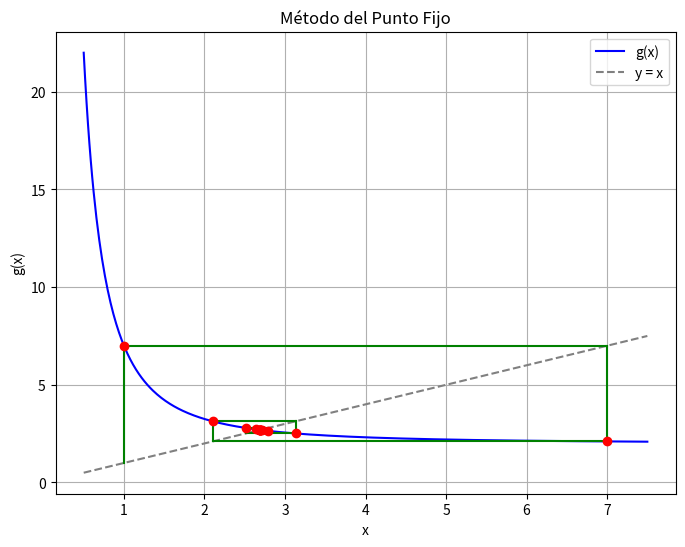

This chart was generated by the following Python code:
import matplotlib.pyplot as plt
import numpy as np

def punto_fijo(g, x0, tol=1e-4, max_iter=100, mostrar_grafico=True):
    iteraciones = 0
    x_vals = [x0]
    errores = []

    print(f"{'Iter':<5} {'x_n':<15} {'g(x_n)':<15} {'Error':<15}")
    print("-" * 50)

    while iteraciones < max_iter:
        x_prev = x_vals[-1]
        x_next = g(x_prev)
        error = abs(x_next - x_prev)

        print(f"{iteraciones:<5} {x_prev:<15.10f} {x_next:<15.10f} {error:<15.10f}")
        errores.append(error)
        x_vals.append(x_next)

        if error < tol:
            break
        iteraciones += 1

    if mostrar_grafico:
        graficar_iteraciones(g, x_vals)

    return x_vals[-1], iteraciones + 1

def graficar_iteraciones(g, x_vals):
    x = np.linspace(min(x_vals) - 0.5, max(x_vals) + 0.5, 400)
    y = g(x)

    plt.figure(figsize=(8,6))
    plt.plot(x, y, label="g(x)", color='blue')
    plt.plot(x, x, label="y = x", linestyle='--', color='gray')
    
    # Dibujar la "escalera" de convergencia
    for i in range(len(x_vals)-1):
        # Línea vertical: (x_n, x_n) -> (x_n, x_{n+1})
        plt.plot([x_vals[i], x_vals[i]], [x_vals[i], x_vals[i+1]], color='green', linestyle='-')
        # Línea horizontal: (x_n, x_{n+1}) -> (x_{n+1}, x_{n+1})
        plt.plot([x_vals[i], x_vals[i+1]], [x_vals[i+1], x_vals[i+1]], color='green', linestyle='-')

    plt.scatter(x_vals, [g(x) for x in x_vals[:-1]] + [x_vals[-1]], color='red', zorder=5)
    plt.title("Método del Punto Fijo")
    plt.xlabel("x")
    plt.ylabel("g(x)")
    plt.legend()
    plt.grid(True)
    plt.show()

# Ejemplo: Aproximar √3 usando g(x) = 0.5 * (x + 3 / x)
def g(x):
    return 5/x**2 + 2

# Ejecutar con x0 = 1 y tolerancia 1e-4
aprox, iters = punto_fijo(g, x0=1, tol=1e-3)
print(f"\nAproximación final: {aprox:.10f} en {iters} iteraciones.")
